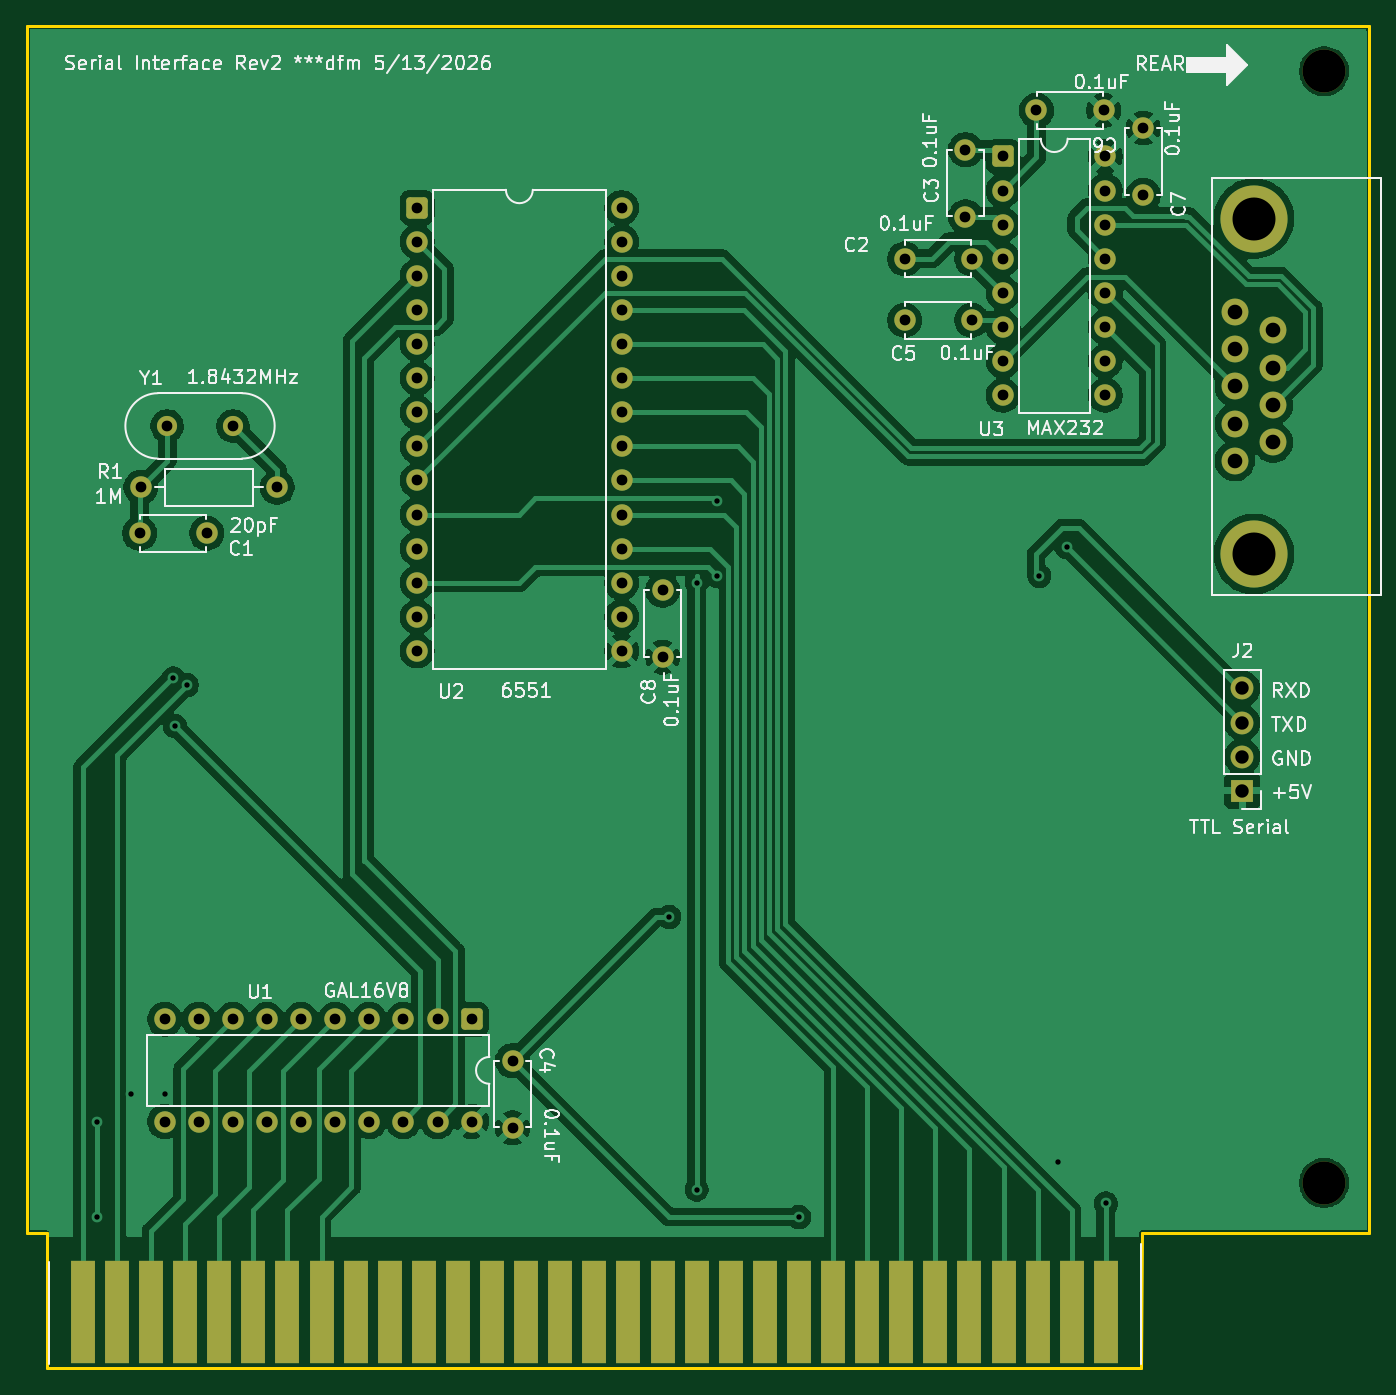
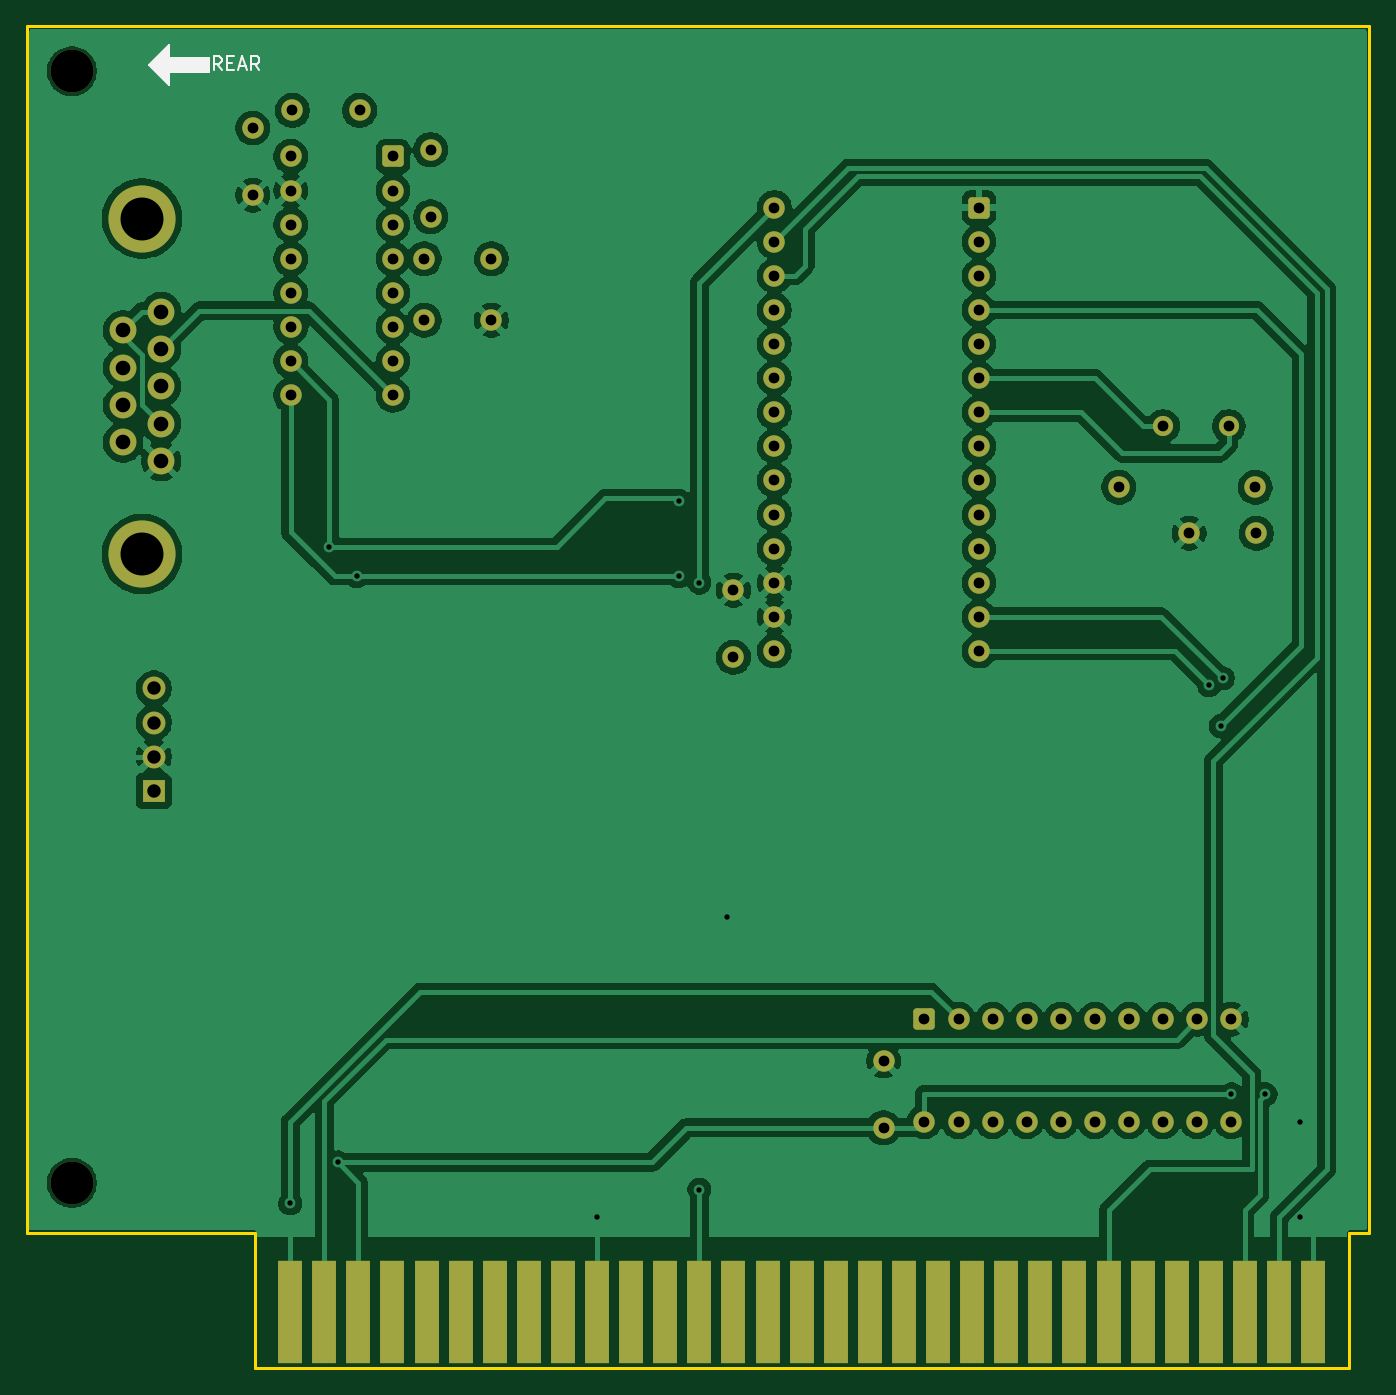
Circuit board: 11 layer files. Board 100.0 x 99.9 mm.
- bottom_copper: ISA_6502_SERIAL-B_Cu.gbr (173619 bytes)
- bottom_mask: ISA_6502_SERIAL-B_Mask.gbr (5321 bytes)
- paste: ISA_6502_SERIAL-B_Paste.gbr (475 bytes)
- bottom_silk: ISA_6502_SERIAL-B_Silkscreen.gbr (2514 bytes)
- outline: ISA_6502_SERIAL-Edge_Cuts.gbr (987 bytes)
- top_copper: ISA_6502_SERIAL-F_Cu.gbr (143074 bytes)
- top_mask: ISA_6502_SERIAL-F_Mask.gbr (5321 bytes)
- paste: ISA_6502_SERIAL-F_Paste.gbr (475 bytes)
- top_silk: ISA_6502_SERIAL-F_Silkscreen.gbr (77744 bytes)
- drill: ISA_6502_SERIAL-NPTH.drl (377 bytes)
- drill: ISA_6502_SERIAL-PTH.drl (2602 bytes)

=== bottom_copper: ISA_6502_SERIAL-B_Cu.gbr (173619 bytes, source omitted) ===
=== bottom_mask: ISA_6502_SERIAL-B_Mask.gbr (5321 bytes, source omitted) ===
=== paste: ISA_6502_SERIAL-B_Paste.gbr ===
%TF.GenerationSoftware,KiCad,Pcbnew,10.0.1*%
%TF.CreationDate,2026-05-13T21:43:32-07:00*%
%TF.ProjectId,ISA_6502_SERIAL,4953415f-3635-4303-925f-53455249414c,rev?*%
%TF.SameCoordinates,Original*%
%TF.FileFunction,Paste,Bot*%
%TF.FilePolarity,Positive*%
%FSLAX46Y46*%
G04 Gerber Fmt 4.6, Leading zero omitted, Abs format (unit mm)*
G04 Created by KiCad (PCBNEW 10.0.1) date 2026-05-13 21:43:32*
%MOMM*%
%LPD*%
G01*
G04 APERTURE LIST*
G04 APERTURE END LIST*
M02*

=== bottom_silk: ISA_6502_SERIAL-B_Silkscreen.gbr ===
%TF.GenerationSoftware,KiCad,Pcbnew,10.0.1*%
%TF.CreationDate,2026-05-13T21:43:32-07:00*%
%TF.ProjectId,ISA_6502_SERIAL,4953415f-3635-4303-925f-53455249414c,rev?*%
%TF.SameCoordinates,Original*%
%TF.FileFunction,Legend,Bot*%
%TF.FilePolarity,Positive*%
%FSLAX46Y46*%
G04 Gerber Fmt 4.6, Leading zero omitted, Abs format (unit mm)*
G04 Created by KiCad (PCBNEW 10.0.1) date 2026-05-13 21:43:32*
%MOMM*%
%LPD*%
G01*
G04 APERTURE LIST*
%ADD10C,0.153000*%
G04 APERTURE END LIST*
D10*
X161576866Y-28867704D02*
X161915533Y-28383895D01*
X162157438Y-28867704D02*
X162157438Y-27851704D01*
X162157438Y-27851704D02*
X161770390Y-27851704D01*
X161770390Y-27851704D02*
X161673628Y-27900085D01*
X161673628Y-27900085D02*
X161625247Y-27948466D01*
X161625247Y-27948466D02*
X161576866Y-28045228D01*
X161576866Y-28045228D02*
X161576866Y-28190371D01*
X161576866Y-28190371D02*
X161625247Y-28287133D01*
X161625247Y-28287133D02*
X161673628Y-28335514D01*
X161673628Y-28335514D02*
X161770390Y-28383895D01*
X161770390Y-28383895D02*
X162157438Y-28383895D01*
X161141438Y-28335514D02*
X160802771Y-28335514D01*
X160657628Y-28867704D02*
X161141438Y-28867704D01*
X161141438Y-28867704D02*
X161141438Y-27851704D01*
X161141438Y-27851704D02*
X160657628Y-27851704D01*
X160270581Y-28577419D02*
X159786771Y-28577419D01*
X160367343Y-28867704D02*
X160028676Y-27851704D01*
X160028676Y-27851704D02*
X159690009Y-28867704D01*
X158770771Y-28867704D02*
X159109438Y-28383895D01*
X159351343Y-28867704D02*
X159351343Y-27851704D01*
X159351343Y-27851704D02*
X158964295Y-27851704D01*
X158964295Y-27851704D02*
X158867533Y-27900085D01*
X158867533Y-27900085D02*
X158819152Y-27948466D01*
X158819152Y-27948466D02*
X158770771Y-28045228D01*
X158770771Y-28045228D02*
X158770771Y-28190371D01*
X158770771Y-28190371D02*
X158819152Y-28287133D01*
X158819152Y-28287133D02*
X158867533Y-28335514D01*
X158867533Y-28335514D02*
X158964295Y-28383895D01*
X158964295Y-28383895D02*
X159351343Y-28383895D01*
X165500000Y-29000000D02*
X162500000Y-29000000D01*
X162500000Y-28000000D01*
X165500000Y-28000000D01*
X165500000Y-29000000D01*
G36*
X165500000Y-29000000D02*
G01*
X162500000Y-29000000D01*
X162500000Y-28000000D01*
X165500000Y-28000000D01*
X165500000Y-29000000D01*
G37*
X167000000Y-28500000D02*
X165500000Y-30000000D01*
X165500000Y-27000000D01*
X167000000Y-28500000D01*
G36*
X167000000Y-28500000D02*
G01*
X165500000Y-30000000D01*
X165500000Y-27000000D01*
X167000000Y-28500000D01*
G37*
M02*

=== outline: ISA_6502_SERIAL-Edge_Cuts.gbr ===
%TF.GenerationSoftware,KiCad,Pcbnew,10.0.1*%
%TF.CreationDate,2026-05-13T21:43:32-07:00*%
%TF.ProjectId,ISA_6502_SERIAL,4953415f-3635-4303-925f-53455249414c,rev?*%
%TF.SameCoordinates,Original*%
%TF.FileFunction,Profile,NP*%
%FSLAX46Y46*%
G04 Gerber Fmt 4.6, Leading zero omitted, Abs format (unit mm)*
G04 Created by KiCad (PCBNEW 10.0.1) date 2026-05-13 21:43:32*
%MOMM*%
%LPD*%
G01*
G04 APERTURE LIST*
%TA.AperFunction,Profile*%
%ADD10C,0.199999*%
%TD*%
%ADD11C,0.199999*%
G04 APERTURE END LIST*
D10*
X159122298Y-115496597D02*
X159114287Y-125552200D01*
X77571600Y-125547607D02*
X77564299Y-115496597D01*
X176089491Y-115496597D02*
X159122298Y-115496597D01*
X76089300Y-115496597D02*
X76089300Y-25616604D01*
X76089300Y-25616604D02*
X176089491Y-25616604D01*
D11*
X159114287Y-125552200D02*
X118343560Y-125549904D01*
X77571600Y-125547607D01*
D10*
X176089491Y-25616604D02*
X176089491Y-115496597D01*
X77564299Y-115496597D02*
X76089300Y-115496597D01*
M02*

=== top_copper: ISA_6502_SERIAL-F_Cu.gbr (143074 bytes, source omitted) ===
=== top_mask: ISA_6502_SERIAL-F_Mask.gbr ===
%TF.GenerationSoftware,KiCad,Pcbnew,10.0.1*%
%TF.CreationDate,2026-05-13T21:43:32-07:00*%
%TF.ProjectId,ISA_6502_SERIAL,4953415f-3635-4303-925f-53455249414c,rev?*%
%TF.SameCoordinates,Original*%
%TF.FileFunction,Soldermask,Top*%
%TF.FilePolarity,Negative*%
%FSLAX46Y46*%
G04 Gerber Fmt 4.6, Leading zero omitted, Abs format (unit mm)*
G04 Created by KiCad (PCBNEW 10.0.1) date 2026-05-13 21:43:32*
%MOMM*%
%LPD*%
G01*
G04 APERTURE LIST*
G04 Aperture macros list*
%AMRoundRect*
0 Rectangle with rounded corners*
0 $1 Rounding radius*
0 $2 $3 $4 $5 $6 $7 $8 $9 X,Y pos of 4 corners*
0 Add a 4 corners polygon primitive as box body*
4,1,4,$2,$3,$4,$5,$6,$7,$8,$9,$2,$3,0*
0 Add four circle primitives for the rounded corners*
1,1,$1+$1,$2,$3*
1,1,$1+$1,$4,$5*
1,1,$1+$1,$6,$7*
1,1,$1+$1,$8,$9*
0 Add four rect primitives between the rounded corners*
20,1,$1+$1,$2,$3,$4,$5,0*
20,1,$1+$1,$4,$5,$6,$7,0*
20,1,$1+$1,$6,$7,$8,$9,0*
20,1,$1+$1,$8,$9,$2,$3,0*%
G04 Aperture macros list end*
%ADD10R,1.780000X7.620000*%
%ADD11RoundRect,0.250000X-0.550000X-0.550000X0.550000X-0.550000X0.550000X0.550000X-0.550000X0.550000X0*%
%ADD12C,1.600000*%
%ADD13C,3.200000*%
%ADD14R,1.700000X1.700000*%
%ADD15C,1.700000*%
%ADD16RoundRect,0.250000X-0.550000X0.550000X-0.550000X-0.550000X0.550000X-0.550000X0.550000X0.550000X0*%
%ADD17C,1.500000*%
%ADD18C,2.000000*%
%ADD19C,5.000000*%
G04 APERTURE END LIST*
D10*
%TO.C,J1*%
X80264000Y-121412000D03*
X82804000Y-121412000D03*
X85344000Y-121412000D03*
X87884000Y-121412000D03*
X90424000Y-121412000D03*
X92964000Y-121412000D03*
X95504000Y-121412000D03*
X98044000Y-121412000D03*
X100584000Y-121412000D03*
X103124000Y-121412000D03*
X105664000Y-121412000D03*
X108204000Y-121412000D03*
X110744000Y-121412000D03*
X113284000Y-121412000D03*
X115824000Y-121412000D03*
X118364000Y-121412000D03*
X120904000Y-121412000D03*
X123444000Y-121412000D03*
X125984000Y-121412000D03*
X128524000Y-121412000D03*
X131064000Y-121412000D03*
X133604000Y-121412000D03*
X136144000Y-121412000D03*
X138684000Y-121412000D03*
X141224000Y-121412000D03*
X143764000Y-121412000D03*
X146304000Y-121412000D03*
X148844000Y-121412000D03*
X151384000Y-121412000D03*
X153924000Y-121412000D03*
X156464000Y-121412000D03*
%TD*%
D11*
%TO.C,U3*%
X148805000Y-35306000D03*
D12*
X148805000Y-37846000D03*
X148805000Y-40386000D03*
X148805000Y-42926000D03*
X148805000Y-45466000D03*
X148805000Y-48006000D03*
X148805000Y-50546000D03*
X148805000Y-53086000D03*
X156425000Y-53086000D03*
X156425000Y-50546000D03*
X156425000Y-48006000D03*
X156425000Y-45466000D03*
X156425000Y-42926000D03*
X156425000Y-40386000D03*
X156425000Y-37846000D03*
X156425000Y-35306000D03*
%TD*%
D13*
%TO.C,H1*%
X172720000Y-28956000D03*
%TD*%
D12*
%TO.C,C5*%
X146474000Y-47498000D03*
X141474000Y-47498000D03*
%TD*%
%TO.C,C8*%
X123444000Y-72604000D03*
X123444000Y-67604000D03*
%TD*%
D14*
%TO.C,J2*%
X166624000Y-82550000D03*
D15*
X166624000Y-80010000D03*
X166624000Y-77470000D03*
X166624000Y-74930000D03*
%TD*%
D16*
%TO.C,U1*%
X109220000Y-99568000D03*
D12*
X106680000Y-99568000D03*
X104140000Y-99568000D03*
X101600000Y-99568000D03*
X99060000Y-99568000D03*
X96520000Y-99568000D03*
X93980000Y-99568000D03*
X91440000Y-99568000D03*
X88900000Y-99568000D03*
X86360000Y-99568000D03*
X86360000Y-107188000D03*
X88900000Y-107188000D03*
X91440000Y-107188000D03*
X93980000Y-107188000D03*
X96520000Y-107188000D03*
X99060000Y-107188000D03*
X101600000Y-107188000D03*
X104140000Y-107188000D03*
X106680000Y-107188000D03*
X109220000Y-107188000D03*
%TD*%
D13*
%TO.C,H2*%
X172720000Y-111760000D03*
%TD*%
D12*
%TO.C,C2*%
X141474000Y-42926000D03*
X146474000Y-42926000D03*
%TD*%
%TO.C,R1*%
X84582000Y-59944000D03*
X94742000Y-59944000D03*
%TD*%
%TO.C,C3*%
X146006000Y-34798000D03*
X146006000Y-39798000D03*
%TD*%
%TO.C,C4*%
X112268000Y-107656000D03*
X112268000Y-102656000D03*
%TD*%
%TO.C,C6*%
X156297000Y-31877000D03*
X151297000Y-31877000D03*
%TD*%
%TO.C,C7*%
X159258000Y-33187000D03*
X159258000Y-38187000D03*
%TD*%
%TO.C,C1*%
X84495000Y-63373000D03*
X89495000Y-63373000D03*
%TD*%
D17*
%TO.C,Y1*%
X86540000Y-55372000D03*
X91440000Y-55372000D03*
%TD*%
D18*
%TO.C,J3*%
X166070000Y-46870000D03*
X166070000Y-49650000D03*
X166070000Y-52430000D03*
X166070000Y-55210000D03*
X166070000Y-57990000D03*
X168910000Y-48260000D03*
X168910000Y-51040000D03*
X168910000Y-53820000D03*
X168910000Y-56600000D03*
D19*
X167490000Y-39930000D03*
X167490000Y-64930000D03*
%TD*%
D11*
%TO.C,U2*%
X105156000Y-39116000D03*
D12*
X105156000Y-41656000D03*
X105156000Y-44196000D03*
X105156000Y-46736000D03*
X105156000Y-49276000D03*
X105156000Y-51816000D03*
X105156000Y-54356000D03*
X105156000Y-56896000D03*
X105156000Y-59436000D03*
X105156000Y-61976000D03*
X105156000Y-64516000D03*
X105156000Y-67056000D03*
X105156000Y-69596000D03*
X105156000Y-72136000D03*
X120396000Y-72136000D03*
X120396000Y-69596000D03*
X120396000Y-67056000D03*
X120396000Y-64516000D03*
X120396000Y-61976000D03*
X120396000Y-59436000D03*
X120396000Y-56896000D03*
X120396000Y-54356000D03*
X120396000Y-51816000D03*
X120396000Y-49276000D03*
X120396000Y-46736000D03*
X120396000Y-44196000D03*
X120396000Y-41656000D03*
X120396000Y-39116000D03*
%TD*%
M02*

=== paste: ISA_6502_SERIAL-F_Paste.gbr ===
%TF.GenerationSoftware,KiCad,Pcbnew,10.0.1*%
%TF.CreationDate,2026-05-13T21:43:32-07:00*%
%TF.ProjectId,ISA_6502_SERIAL,4953415f-3635-4303-925f-53455249414c,rev?*%
%TF.SameCoordinates,Original*%
%TF.FileFunction,Paste,Top*%
%TF.FilePolarity,Positive*%
%FSLAX46Y46*%
G04 Gerber Fmt 4.6, Leading zero omitted, Abs format (unit mm)*
G04 Created by KiCad (PCBNEW 10.0.1) date 2026-05-13 21:43:32*
%MOMM*%
%LPD*%
G01*
G04 APERTURE LIST*
G04 APERTURE END LIST*
M02*

=== top_silk: ISA_6502_SERIAL-F_Silkscreen.gbr (77744 bytes, source omitted) ===
=== drill: ISA_6502_SERIAL-NPTH.drl ===
M48
; DRILL file KiCad 10.0.1 date 2026-05-13T21:43:30
; FORMAT={-:-/ absolute / metric / decimal}
; #@! TF.CreationDate,2026-05-13T21:43:30-07:00
; #@! TF.GenerationSoftware,Kicad,Pcbnew,10.0.1
; #@! TF.FileFunction,NonPlated,1,2,NPTH
FMAT,2
METRIC
; #@! TA.AperFunction,NonPlated,NPTH,ComponentDrill
T1C3.200
%
G90
G05
T1
X172.72Y-28.956
X172.72Y-111.76
M30

=== drill: ISA_6502_SERIAL-PTH.drl ===
M48
; DRILL file KiCad 10.0.1 date 2026-05-13T21:43:30
; FORMAT={-:-/ absolute / metric / decimal}
; #@! TF.CreationDate,2026-05-13T21:43:30-07:00
; #@! TF.GenerationSoftware,Kicad,Pcbnew,10.0.1
; #@! TF.FileFunction,Plated,1,2,PTH
FMAT,2
METRIC
; #@! TA.AperFunction,Plated,PTH,ViaDrill
T1C0.400
; #@! TA.AperFunction,Plated,PTH,ComponentDrill
T2C0.800
; #@! TA.AperFunction,Plated,PTH,ComponentDrill
T3C1.000
; #@! TA.AperFunction,Plated,PTH,ComponentDrill
T4C1.090
; #@! TA.AperFunction,Plated,PTH,ComponentDrill
T5C3.200
%
G90
G05
T1
X81.28Y-107.188
X81.28Y-114.3
X83.82Y-105.156
X86.36Y-105.156
X86.995Y-74.168
X87.122Y-77.724
X88.011Y-74.676
X123.952Y-91.948
X125.984Y-67.056
X125.984Y-112.268
X127.508Y-60.96
X127.508Y-66.548
X133.604Y-114.3
X151.511Y-66.548
X152.908Y-110.236
X153.543Y-64.389
X156.464Y-113.284
T2
X84.495Y-63.373
X84.582Y-59.944
X86.36Y-99.568
X86.36Y-107.188
X86.54Y-55.372
X88.9Y-99.568
X88.9Y-107.188
X89.495Y-63.373
X91.44Y-55.372
X91.44Y-99.568
X91.44Y-107.188
X93.98Y-99.568
X93.98Y-107.188
X94.742Y-59.944
X96.52Y-99.568
X96.52Y-107.188
X99.06Y-99.568
X99.06Y-107.188
X101.6Y-99.568
X101.6Y-107.188
X104.14Y-99.568
X104.14Y-107.188
X105.156Y-39.116
X105.156Y-41.656
X105.156Y-44.196
X105.156Y-46.736
X105.156Y-49.276
X105.156Y-51.816
X105.156Y-54.356
X105.156Y-56.896
X105.156Y-59.436
X105.156Y-61.976
X105.156Y-64.516
X105.156Y-67.056
X105.156Y-69.596
X105.156Y-72.136
X106.68Y-99.568
X106.68Y-107.188
X109.22Y-99.568
X109.22Y-107.188
X112.268Y-102.656
X112.268Y-107.656
X120.396Y-39.116
X120.396Y-41.656
X120.396Y-44.196
X120.396Y-46.736
X120.396Y-49.276
X120.396Y-51.816
X120.396Y-54.356
X120.396Y-56.896
X120.396Y-59.436
X120.396Y-61.976
X120.396Y-64.516
X120.396Y-67.056
X120.396Y-69.596
X120.396Y-72.136
X123.444Y-67.604
X123.444Y-72.604
X141.474Y-42.926
X141.474Y-47.498
X146.006Y-34.798
X146.006Y-39.798
X146.474Y-42.926
X146.474Y-47.498
X148.805Y-35.306
X148.805Y-37.846
X148.805Y-40.386
X148.805Y-42.926
X148.805Y-45.466
X148.805Y-48.006
X148.805Y-50.546
X148.805Y-53.086
X151.297Y-31.877
X156.297Y-31.877
X156.425Y-35.306
X156.425Y-37.846
X156.425Y-40.386
X156.425Y-42.926
X156.425Y-45.466
X156.425Y-48.006
X156.425Y-50.546
X156.425Y-53.086
X159.258Y-33.187
X159.258Y-38.187
T3
X166.624Y-74.93
X166.624Y-77.47
X166.624Y-80.01
X166.624Y-82.55
T4
X166.07Y-46.87
X166.07Y-49.65
X166.07Y-52.43
X166.07Y-55.21
X166.07Y-57.99
X168.91Y-48.26
X168.91Y-51.04
X168.91Y-53.82
X168.91Y-56.6
T5
X167.49Y-39.93
X167.49Y-64.93
M30
